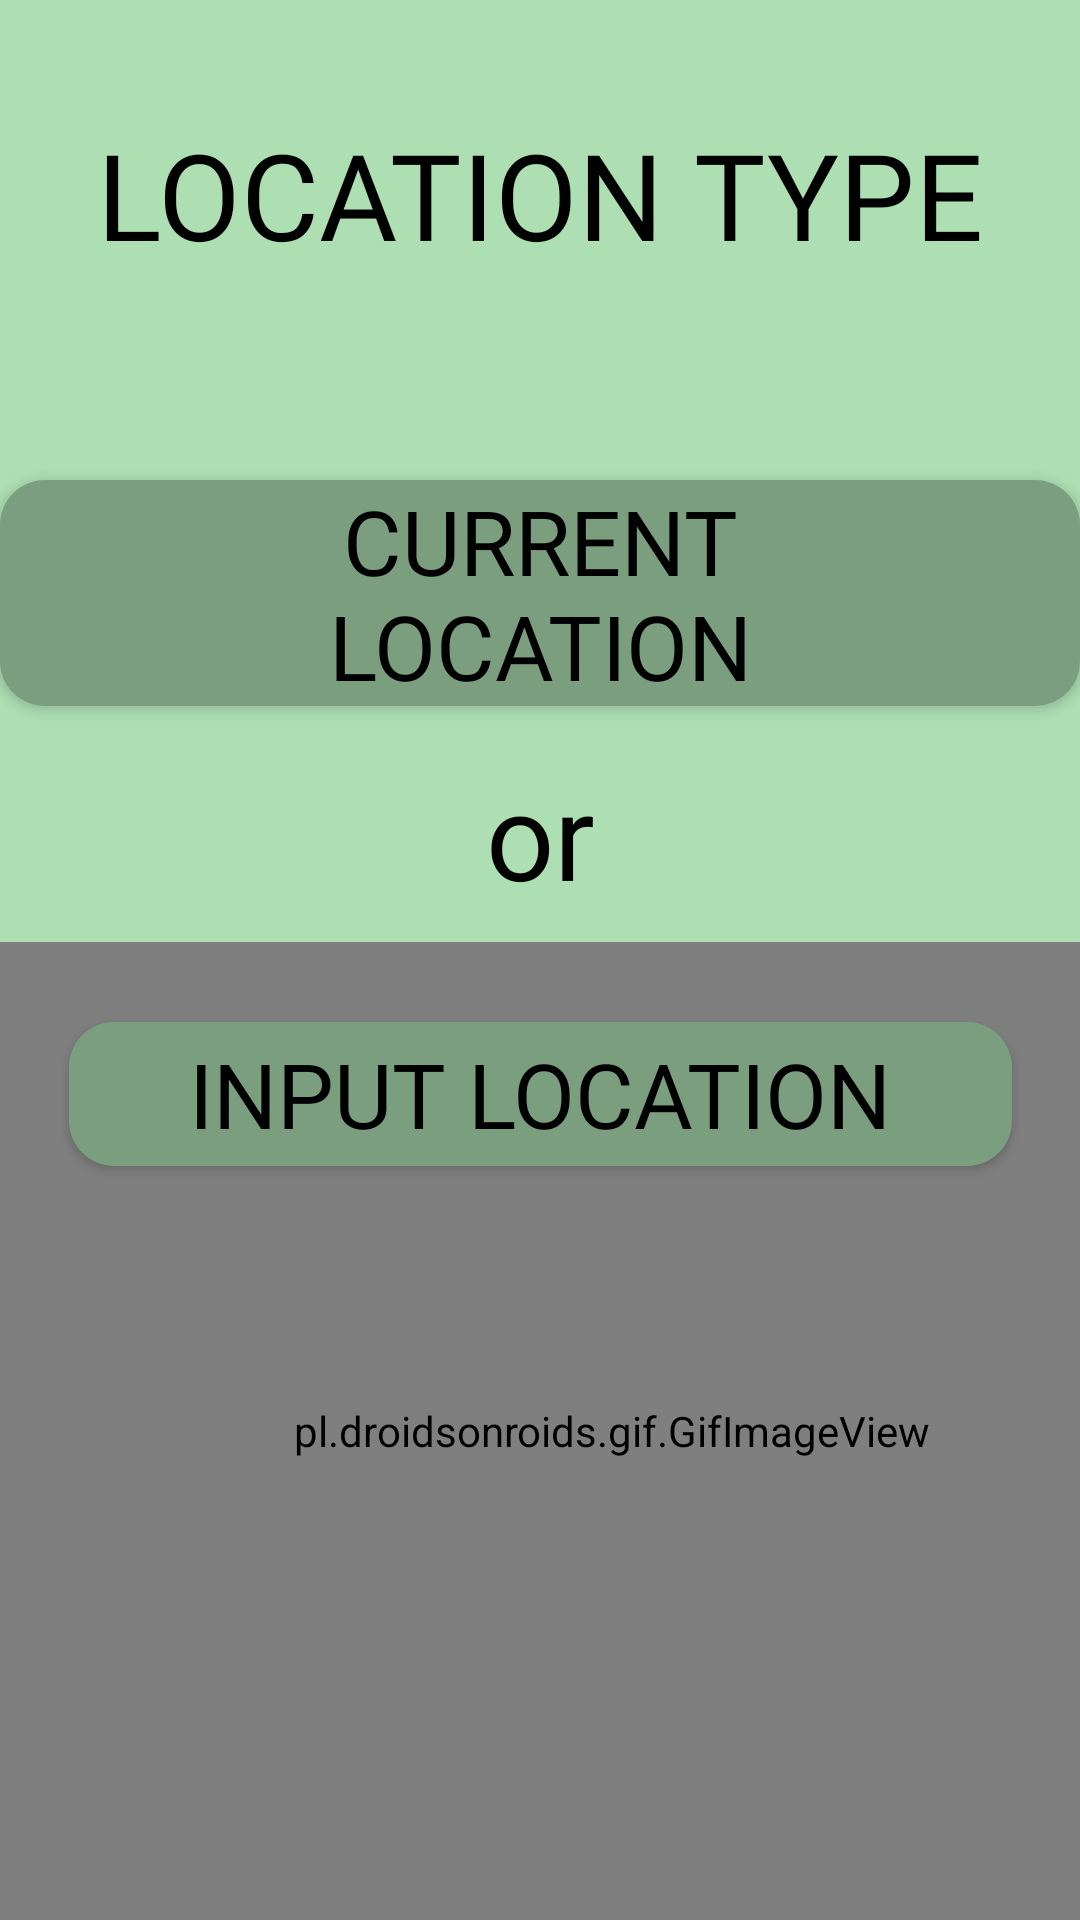

Here is an Android app screen rendered from its layout file. Give the layout XML and the strings, colors and styles it references.
<!-- AndroidManifest.xml: application theme Theme.Picked -->
<!-- res/layout/fragment_search_location_current.xml -->
<?xml version="1.0" encoding="utf-8"?>
<androidx.constraintlayout.widget.ConstraintLayout xmlns:android="http://schemas.android.com/apk/res/android"
    xmlns:app="http://schemas.android.com/apk/res-auto"
    xmlns:tools="http://schemas.android.com/tools"
    android:layout_width="match_parent"
    android:layout_height="match_parent"
    android:background="@color/primary"
    tools:context=".LocationSearchFragment">

    <TextView
        android:id="@+id/location_type"
        android:layout_width="wrap_content"
        android:layout_height="wrap_content"
        android:fontFamily="@font/quicksand_bold"
        android:text="Location type"
        android:textAllCaps="true"
        android:textColor="@color/black"
        android:textSize="40sp"
        app:layout_constraintBottom_toBottomOf="parent"
        app:layout_constraintEnd_toEndOf="parent"
        app:layout_constraintStart_toStartOf="parent"
        app:layout_constraintTop_toTopOf="parent"
        app:layout_constraintVertical_bias="0.065" />

    
    

    <TextView
        android:id="@+id/or"
        android:layout_width="wrap_content"
        android:layout_height="wrap_content"
        android:layout_marginTop="16dp"
        android:fontFamily="@font/quicksand_bold"
        android:text="or"
        android:textAllCaps="false"
        android:textColor="@color/black"
        android:textSize="40sp"
        app:layout_constraintEnd_toEndOf="parent"
        app:layout_constraintStart_toStartOf="parent"
        app:layout_constraintTop_toBottomOf="@+id/user_location" />

    <androidx.appcompat.widget.AppCompatButton
        android:id="@+id/user_location"
        android:layout_width="wrap_content"
        android:layout_height="wrap_content"
        android:background="@drawable/generic_button2"
        android:fontFamily="@font/quicksand_semibold"
        android:paddingLeft="40dp"
        android:paddingRight="40dp"
        android:text="Current location"
        android:textAlignment="center"
        android:textAllCaps="true"
        android:textColor="@color/black"
        android:textSize="30sp"
        app:layout_constraintBottom_toBottomOf="parent"
        app:layout_constraintEnd_toEndOf="parent"
        app:layout_constraintHorizontal_bias="0.485"
        app:layout_constraintStart_toStartOf="parent"
        app:layout_constraintTop_toBottomOf="@+id/location_type"
        app:layout_constraintVertical_bias="0.145" />

    <androidx.appcompat.widget.AppCompatButton
        android:id="@+id/input_location"
        android:layout_width="wrap_content"
        android:layout_height="wrap_content"
        android:layout_marginTop="36dp"
        android:background="@drawable/generic_button2"
        android:fontFamily="@font/quicksand_semibold"
        android:paddingLeft="40dp"
        android:paddingRight="40dp"
        android:text="Input location"
        android:textAlignment="center"
        android:textAllCaps="true"
        android:textColor="@color/black"
        android:textSize="30sp"
        app:layout_constraintEnd_toEndOf="parent"
        app:layout_constraintStart_toStartOf="parent"
        app:layout_constraintTop_toBottomOf="@+id/or" />

    <pl.droidsonroids.gif.GifImageView
        android:layout_width="408dp"
        android:layout_height="326dp"
        android:src="@drawable/plants"
        app:layout_constraintBottom_toBottomOf="parent"
        app:layout_constraintEnd_toEndOf="parent"
        app:layout_constraintHorizontal_bias="0.0"
        app:layout_constraintLeft_toLeftOf="parent"
        app:layout_constraintRight_toRightOf="parent"
        app:layout_constraintStart_toStartOf="parent"
        app:layout_constraintTop_toTopOf="parent"
        app:layout_constraintVertical_bias="1.0" />

</androidx.constraintlayout.widget.ConstraintLayout>
<!-- resources referenced by this layout -->
<resources>
  <color name="black">#FF000000</color>
  <color name="primary">#ADDFB3</color>
  <!-- drawable generic_button2 (drawable) -->
  <?xml version="1.0" encoding="utf-8"?>
  <selector xmlns:android="http://schemas.android.com/apk/res/android">
      
      <item android:state_pressed="true">
          <shape
              android:shape="rectangle" android:padding="10dp">
              <solid android:color="@color/tertiary"/>
              <corners android:radius="15dp"/>
          </shape>
      </item>
      
      <item android:state_selected="true">
          <shape
              android:shape="rectangle" android:padding="10dp">
              <solid android:color="@color/tertiary"/>
              <corners android:radius="15dp"/>
          </shape>
      </item>
      
      <item>
          <shape
              android:shape="rectangle" android:padding="10dp">
              <solid android:color="@color/secondary"/>
              <corners android:radius="15dp"/>
          </shape>
      </item>
  </selector>
  <style name="Theme.Picked" parent="Theme.MaterialComponents.DayNight.DarkActionBar">
          
          <item name="colorPrimary">@color/purple_500</item>
          <item name="colorPrimaryVariant">@color/purple_700</item>
          <item name="colorOnPrimary">@color/white</item>
          
          <item name="colorSecondary">@color/teal_200</item>
          <item name="colorSecondaryVariant">@color/teal_700</item>
          <item name="colorOnSecondary">@color/black</item>
          
          <item name="android:statusBarColor" tools:targetApi="l">?attr/colorPrimaryVariant</item>
          
      </style>
  <color name="tertiary">#4A5E4C</color>
  <color name="secondary">#7B9E7F</color>
  <color name="purple_500">#FF6200EE</color>
  <color name="purple_700">#FF3700B3</color>
  <color name="white">#FFFFFFFF</color>
  <color name="teal_200">#FF03DAC5</color>
  <color name="teal_700">#FF018786</color>
</resources>
